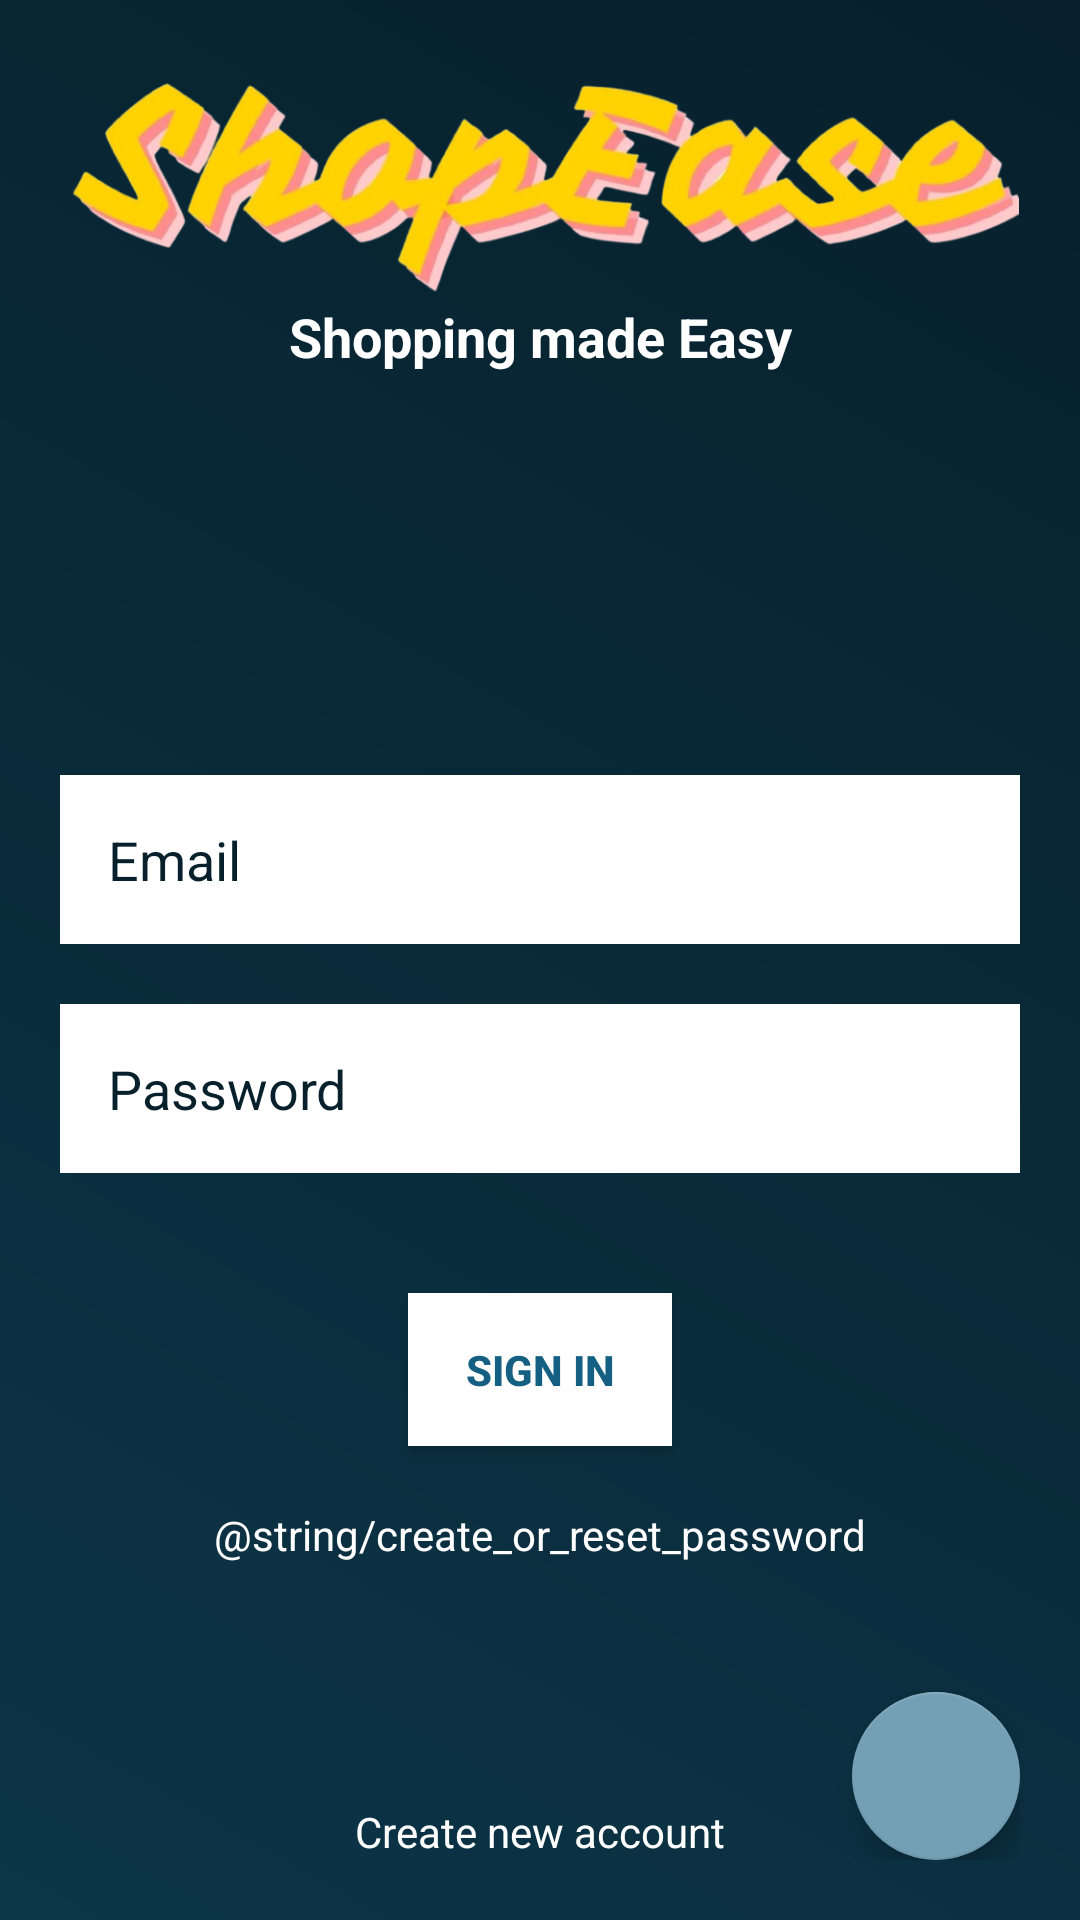

The Android layout XML behind this screen, and the referenced resources:
<!-- AndroidManifest.xml: application theme Theme.ShopEase -->
<!-- res/layout/activity_sign_in.xml -->
<?xml version="1.0" encoding="utf-8"?>
<ScrollView xmlns:android="http://schemas.android.com/apk/res/android"
    xmlns:app="http://schemas.android.com/apk/res-auto"
    xmlns:tools="http://schemas.android.com/tools"
    android:id="@+id/activity_signIn"
    android:layout_width="match_parent"
    android:layout_height="match_parent"
    android:background="@drawable/background_gradient"
    android:fillViewport="true"
    tools:context=".activity.SignInActivity">

    <androidx.constraintlayout.widget.ConstraintLayout
        android:layout_width="match_parent"
        android:layout_height="wrap_content"
        android:gravity="center_horizontal"
        android:orientation="vertical"
        android:padding="20dp">

        <ImageView
            android:id="@+id/img_title"
            android:layout_width="wrap_content"
            android:layout_height="80dp"
            android:contentDescription="@string/company_name"
            app:layout_constraintEnd_toEndOf="parent"
            app:layout_constraintStart_toStartOf="parent"
            app:layout_constraintTop_toTopOf="parent"
            app:srcCompat="@drawable/img_title" />

        <TextView
            android:id="@+id/txt_slogan"
            android:layout_width="wrap_content"
            android:layout_height="wrap_content"
            android:text="@string/shopping_made_easy"
            android:textColor="@color/white"
            android:textSize="18sp"
            android:textStyle="bold"
            app:layout_constraintEnd_toEndOf="parent"
            app:layout_constraintStart_toStartOf="parent"
            app:layout_constraintTop_toBottomOf="@+id/img_title" />

        <ImageView
            android:id="@+id/img_logo"
            android:layout_width="wrap_content"
            android:layout_height="0dp"
            android:layout_margin="20dp"
            android:layout_weight="1"
            android:contentDescription="@string/app_logo"
            app:layout_constraintBottom_toTopOf="@+id/signIn_edt_email"
            app:layout_constraintEnd_toEndOf="parent"
            app:layout_constraintStart_toStartOf="parent"
            app:layout_constraintTop_toBottomOf="@+id/txt_slogan"
            app:srcCompat="@drawable/img_logo" />


        <EditText
            android:id="@+id/signIn_edt_email"
            android:layout_width="match_parent"
            android:layout_height="wrap_content"
            android:layout_marginBottom="20dp"
            android:autofillHints="emailAddress"
            android:background="@color/white"
            android:ems="10"
            android:hint="@string/email"
            android:inputType="textEmailAddress"
            android:padding="16dp"
            android:textColor="@color/black"
            android:textColorHint="@color/primary_darker"
            app:layout_constraintBottom_toTopOf="@+id/signIn_edt_password"
            app:layout_constraintEnd_toEndOf="parent"
            app:layout_constraintStart_toStartOf="parent" />

        <EditText
            android:id="@+id/signIn_edt_password"
            android:layout_width="match_parent"
            android:layout_height="wrap_content"
            android:layout_marginBottom="40dp"
            android:autofillHints="password"
            android:background="@color/white"
            android:ems="10"
            android:hint="@string/password"
            android:inputType="textPassword"
            android:padding="16dp"
            android:textColor="@color/black"
            android:textColorHint="@color/primary_darker"
            app:layout_constraintBottom_toTopOf="@+id/signIn_btn_signIn"
            app:layout_constraintEnd_toEndOf="parent"
            app:layout_constraintStart_toStartOf="parent" />

        <Button
            android:id="@+id/signIn_btn_signIn"
            android:layout_width="wrap_content"
            android:layout_height="wrap_content"
            android:layout_marginBottom="20dp"
            android:background="@drawable/background_button"
            android:padding="16dp"
            android:text="@string/sign_in"
            android:textColor="@color/primary"
            android:textStyle="bold"
            app:layout_constraintBottom_toTopOf="@id/txt_resetPass"
            app:layout_constraintEnd_toEndOf="parent"
            app:layout_constraintStart_toStartOf="parent" />


        <TextView
            android:id="@+id/txt_resetPass"
            android:layout_width="wrap_content"
            android:layout_height="wrap_content"
            android:layout_marginBottom="80dp"
            android:text="@string/create_or_reset_password"
            android:textColor="@color/white"
            app:layout_constraintBottom_toTopOf="@id/login_txt_register"
            app:layout_constraintEnd_toEndOf="parent"
            app:layout_constraintStart_toStartOf="parent" />

        <TextView
            android:id="@+id/login_txt_register"
            android:layout_width="wrap_content"
            android:layout_height="wrap_content"
            android:text="@string/create_new_account"
            android:textColor="@color/white"
            app:layout_constraintBottom_toBottomOf="parent"
            app:layout_constraintEnd_toEndOf="parent"
            app:layout_constraintStart_toStartOf="parent" />

        <com.google.android.material.floatingactionbutton.FloatingActionButton
            android:id="@+id/fab"
            android:layout_width="wrap_content"
            android:layout_height="wrap_content"
            android:src="@drawable/icon_settings"
            app:backgroundTint="@color/primary_light"
            app:layout_constraintBottom_toBottomOf="parent"
            app:layout_constraintEnd_toEndOf="parent" />
    </androidx.constraintlayout.widget.ConstraintLayout>
</ScrollView>
<!-- resources referenced by this layout -->
<resources>
  <color name="black">#FF000000</color>
  <color name="primary">#FF156082</color>
  <color name="primary_darker">#FF07202b</color>
  <color name="primary_light">#FF73a0b4</color>
  <color name="white">#FFFFFFFF</color>
  <!-- drawable background_button (drawable) -->
  <?xml version="1.0" encoding="utf-8"?>
  <ripple xmlns:android="http://schemas.android.com/apk/res/android"
      android:color="@color/primary_light">
  
      <item android:drawable="@color/white" />
  
  </ripple>
  <!-- drawable background_gradient (drawable) -->
  <?xml version="1.0" encoding="utf-8"?>
  <shape xmlns:android="http://schemas.android.com/apk/res/android">
      <gradient
          android:angle="45"
          android:startColor="@color/primary_dark"
          android:endColor="@color/primary_darker"
          android:type="linear"
          />
  </shape>
  <!-- drawable img_title: png bitmap (drawable, 209487 bytes) -->
  <string name="app_logo">App logo</string>
  <string name="company_name">Company Name</string>
  <string name="create_new_account">Create new account</string>
  <string name="email">Email</string>
  <string name="password">Password</string>
  <string name="shopping_made_easy">Shopping made Easy</string>
  <string name="sign_in">Sign In</string>
  <style name="Theme.ShopEase" parent="Base.Theme.ShopEase" />
  <color name="primary_dark">#FF0c3548</color>
  <style name="Base.Theme.ShopEase" parent="Theme.AppCompat.DayNight.NoActionBar">
          
          
      </style>
</resources>
